Photos from the image-classification dataset "aug_data" in the GitHub repository priyanshudutta04/AI-Self-Checkout. Its 7 classes are: Dove, Lays, marble cake, Maza, Munch, Thums Up, Time Pass.

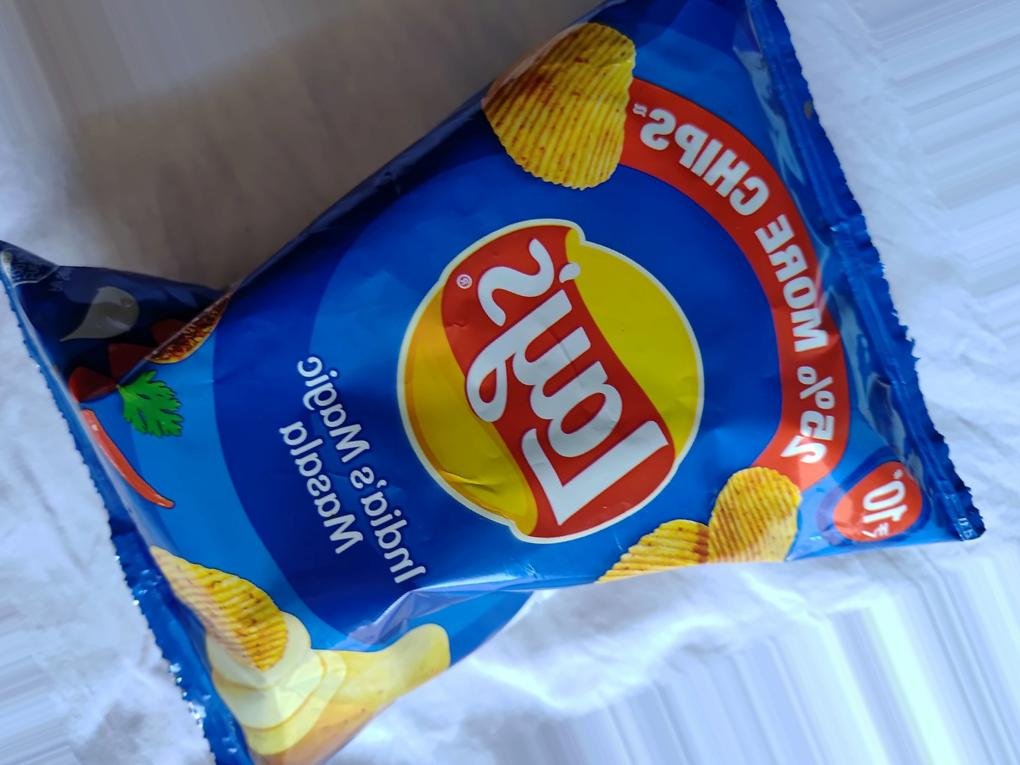
Label: Lays

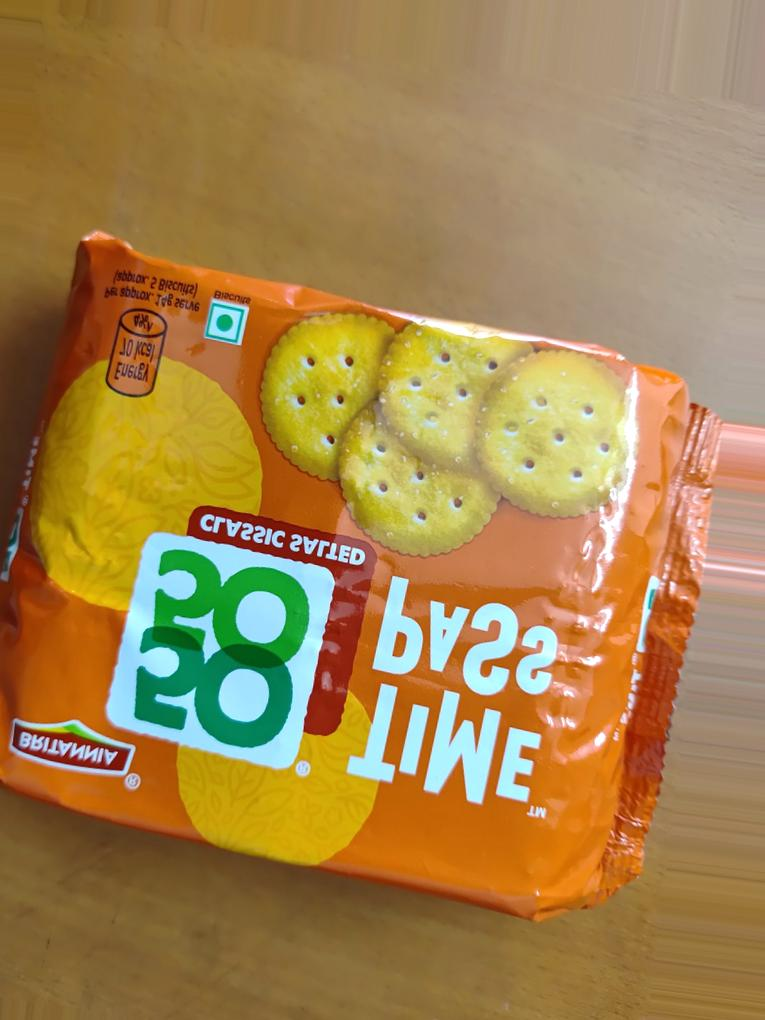
Label: Time Pass

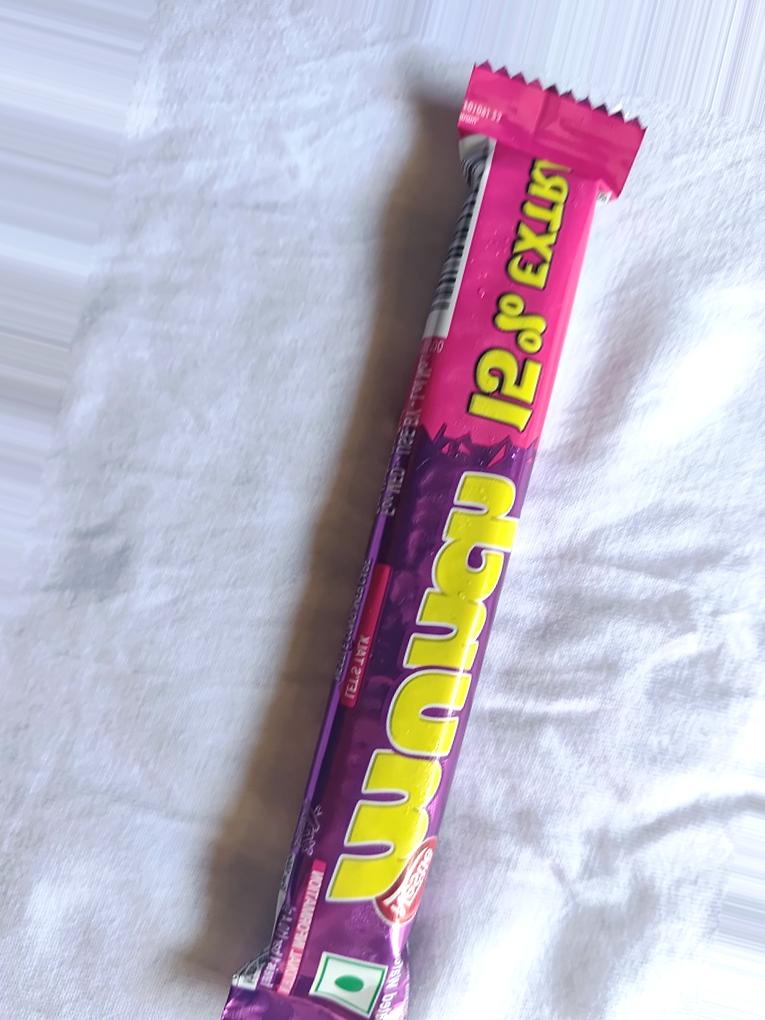
Label: Munch

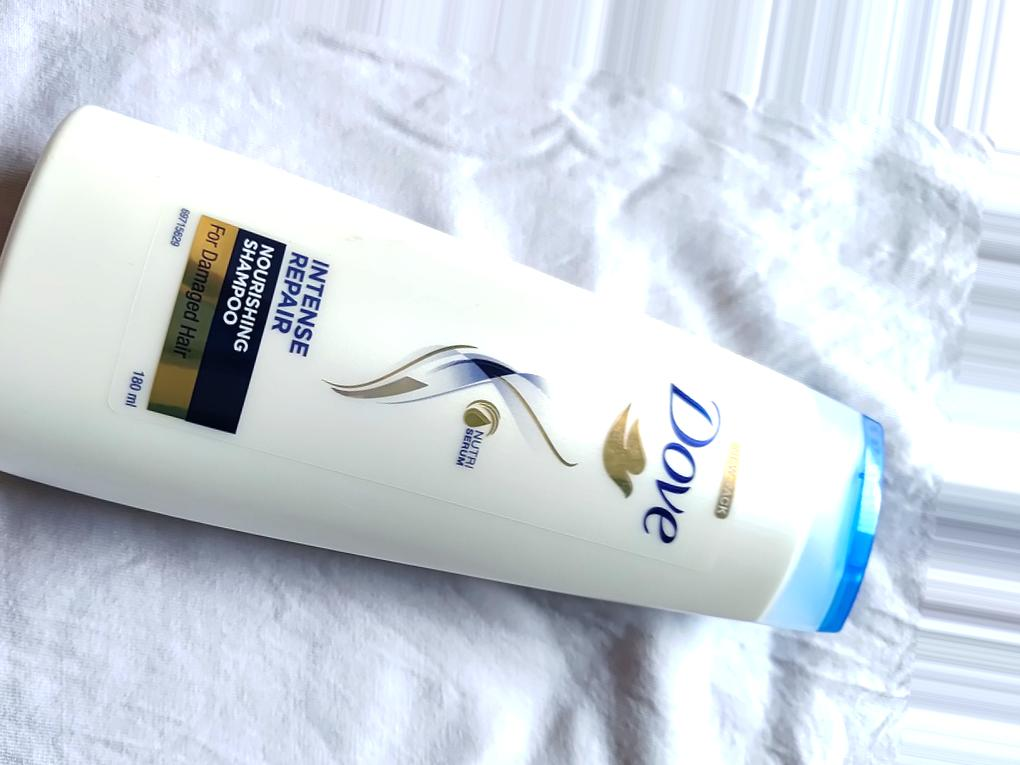
Label: Dove

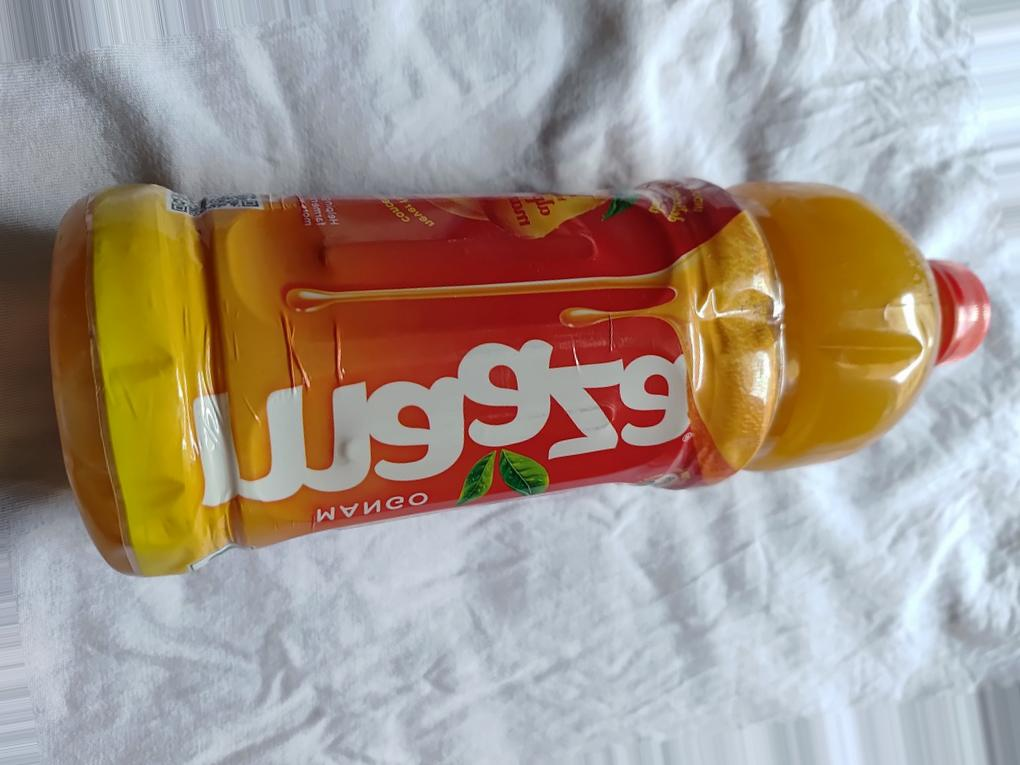
Label: Maza

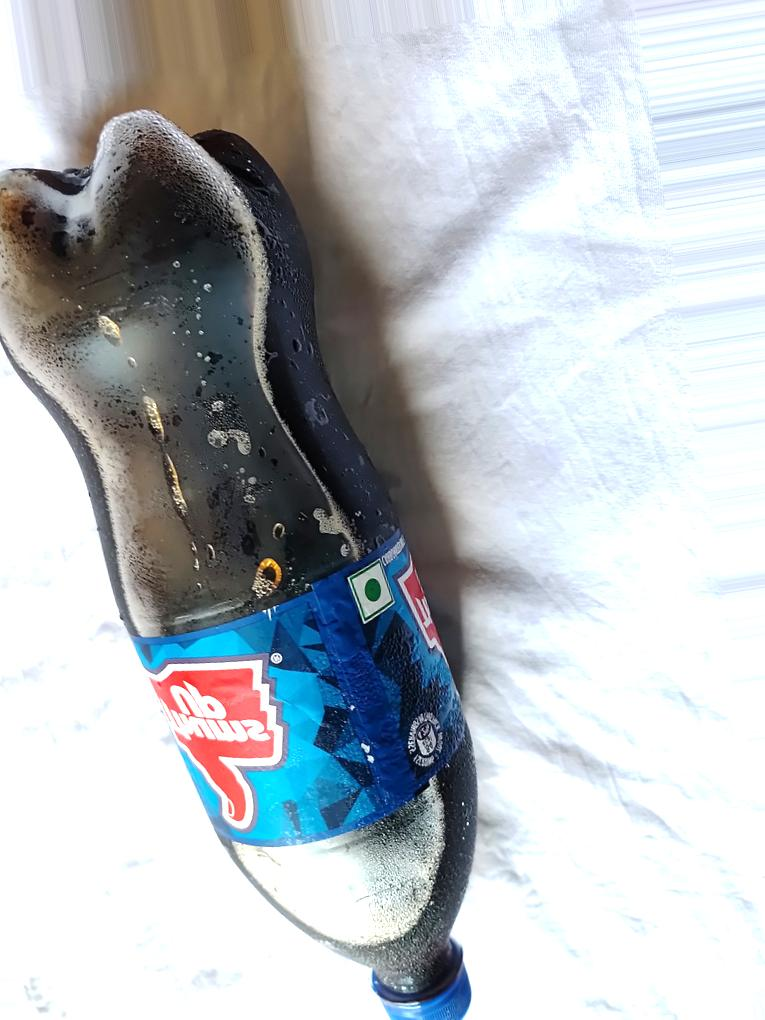
Label: Thums Up
